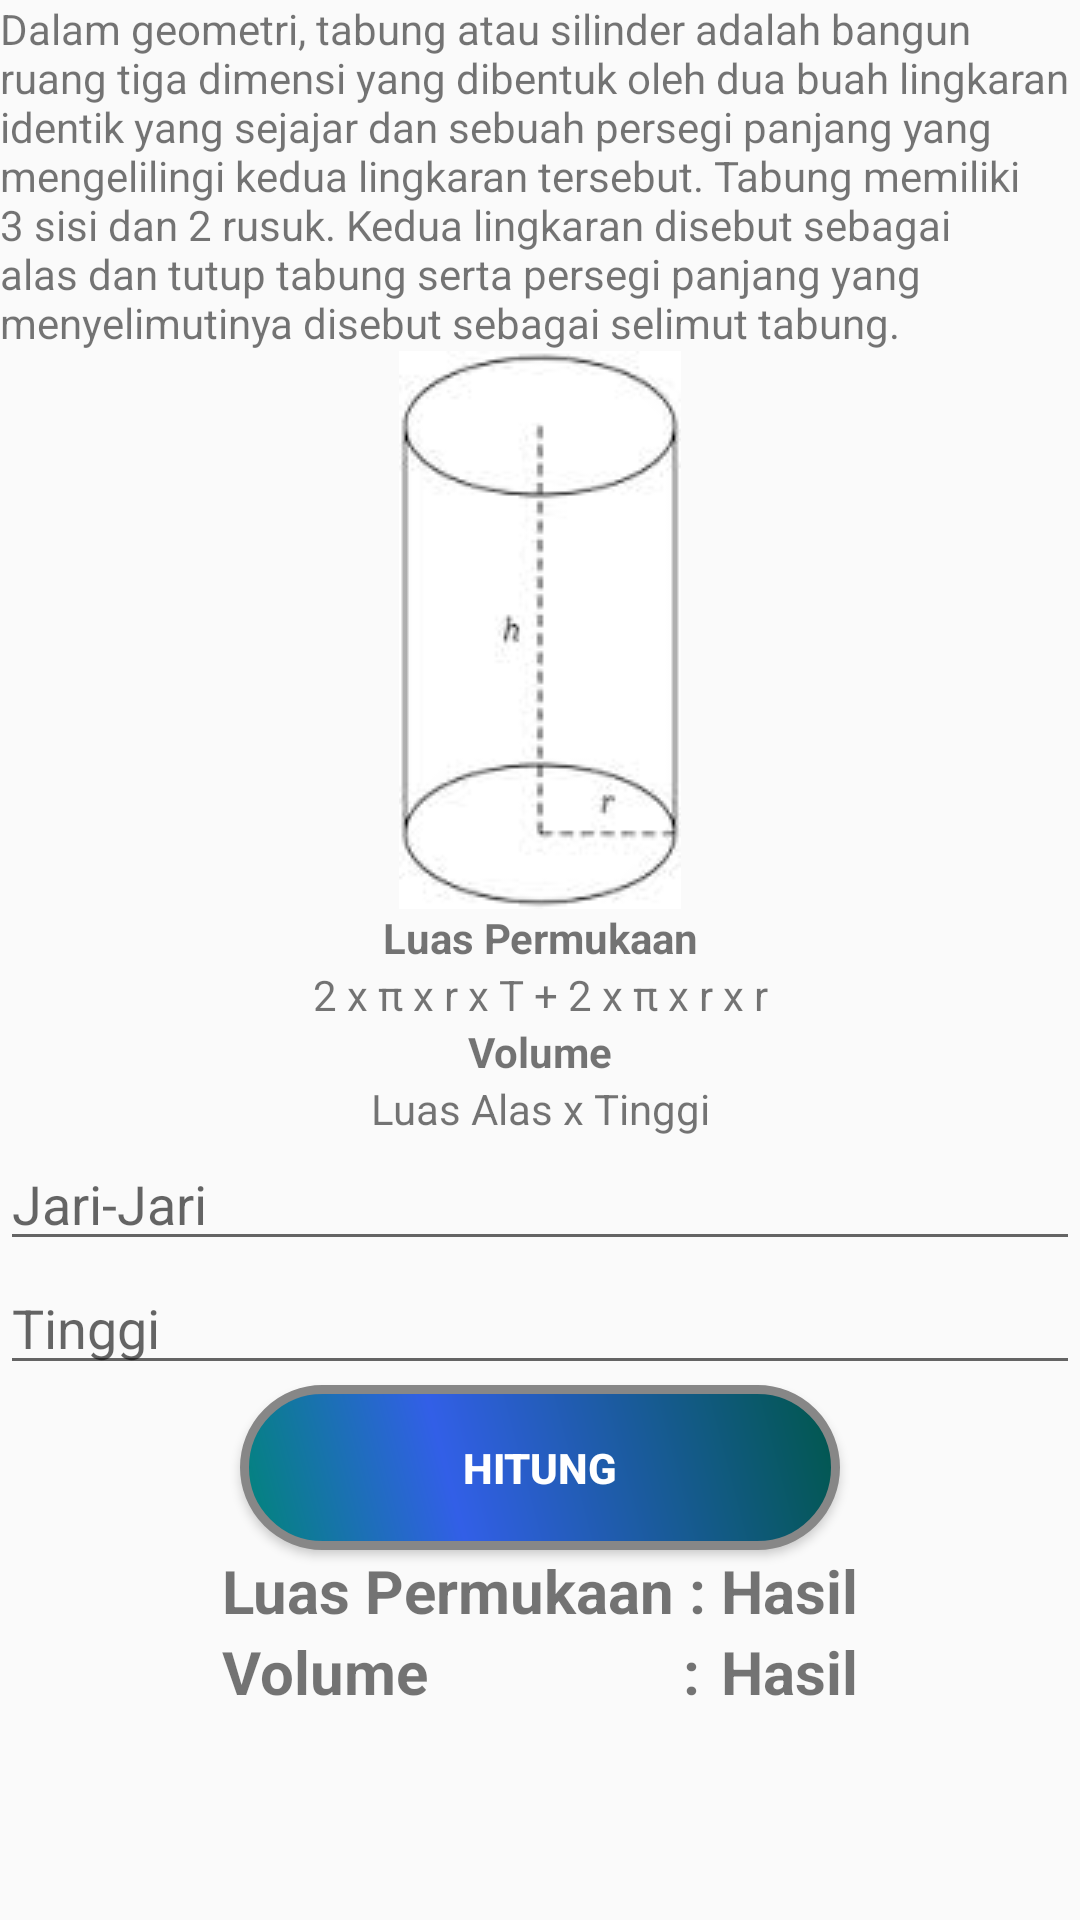

Layout XML and referenced resources for this Android screen:
<!-- AndroidManifest.xml: application theme AppTheme -->
<!-- res/layout/activity_tabung.xml -->
<?xml version="1.0" encoding="utf-8"?>
<ScrollView xmlns:android="http://schemas.android.com/apk/res/android"
    xmlns:tools="http://schemas.android.com/tools"
    android:layout_width="match_parent"
    android:layout_height="match_parent"
    tools:context=".TabungActivity">

    <LinearLayout
        android:layout_width="match_parent"
        android:layout_height="wrap_content"
        android:layout_marginLeft="@dimen/activity_horizontal_margin"
        android:layout_marginTop="@dimen/activity_vertical_margin"
        android:layout_marginRight="@dimen/activity_horizontal_margin"
        android:layout_marginBottom="@dimen/activity_vertical_margin"
        android:orientation="vertical">

        <TextView
            style="@style/ContentDescription"
            android:text="@string/tabung_desc" />

        <ImageView
            style="@style/ImageContent"
            android:contentDescription="@string/silinder_tabung"
            android:src="@drawable/tabung" />

        <TextView
            style="@style/FunctionName"
            android:text="@string/luas_permukaan" />

        <TextView
            style="@style/Function"
            android:text="@string/tabung_luas" />

        <TextView
            style="@style/FunctionName"
            android:text="@string/volume" />

        <TextView
            style="@style/Function"
            android:text="@string/tabung_volume" />

        <EditText
            android:id="@+id/edit_text_jari_jari"
            style="@style/Form"
            android:hint="Jari-Jari" />

        <EditText
            android:id="@+id/edit_text_tinggi"
            style="@style/Form"
            android:hint="Tinggi" />

        <Button
            android:id="@+id/button_calculate"
            style="@style/ButtonCalculate" />

        <TableLayout
            android:layout_width="match_parent"
            android:layout_height="wrap_content"
            android:layout_marginLeft="@dimen/activity_horizontal_margin"
            android:layout_marginRight="@dimen/activity_horizontal_margin"
            android:layout_marginBottom="@dimen/activity_vertical_margin">

            <TableRow android:gravity="center">

                <TextView
                    style="@style/Result"
                    android:text="Luas Permukaan : " />

                <TextView
                    android:id="@+id/text_view_luas_result"
                    style="@style/Result"
                    android:text="@string/hasil" />

            </TableRow>

            <TableRow android:gravity="center">

                <TextView
                    style="@style/Result"
                    android:text="Volume                 : " />

                <TextView
                    android:id="@+id/text_view_volume_result"
                    style="@style/Result"
                    android:text="@string/hasil" />
            </TableRow>

        </TableLayout>
    </LinearLayout>
</ScrollView>
<!-- resources referenced by this layout -->
<resources>
  <string name="hasil">Hasil</string>
  <string name="luas_permukaan">Luas Permukaan</string>
  <string name="silinder_tabung">Silinder (Tabung)</string>
  <string name="tabung_desc">Dalam geometri, tabung atau silinder adalah bangun ruang tiga dimensi yang dibentuk oleh dua buah lingkaran identik yang sejajar dan sebuah persegi panjang yang mengelilingi kedua lingkaran tersebut. Tabung memiliki 3 sisi dan 2 rusuk. Kedua lingkaran disebut sebagai alas dan tutup tabung serta persegi panjang yang menyelimutinya disebut sebagai selimut tabung.</string>
  <string name="tabung_luas">2 x \u03C0 x r x T + 2 x \u03C0 x r x r</string>
  <string name="tabung_volume">Luas Alas x Tinggi</string>
  <string name="volume">Volume</string>
  <style name="ButtonCalculate">
          <item name="android:background">@drawable/btn_calculate</item>
          <item name="android:layout_width">wrap_content</item>
          <item name="android:layout_height">wrap_content</item>
          <item name="android:text">Hitung</item>
          <item name="android:layout_gravity">center</item>
          <item name="android:textColor">@android:color/white</item>
          <item name="android:textStyle">bold</item>
          <item name="android:layout_marginBottom">@dimen/activity_vertical_margin</item>
      </style>
  <style name="ContentDescription">
          <item name="android:layout_width">match_parent</item>
          <item name="android:layout_height">wrap_content</item>
          <item name="android:layout_marginBottom">@dimen/activity_vertical_margin</item>
      </style>
  <style name="Form">
          <item name="android:layout_marginLeft">@dimen/activity_horizontal_margin</item>
          <item name="android:layout_marginRight">@dimen/activity_horizontal_margin</item>
          <item name="android:layout_width">match_parent</item>
          <item name="android:layout_height">wrap_content</item>
          <item name="android:inputType">numberDecimal</item>
          <item name="android:lines">1</item>
          <item name="android:layout_marginBottom">@dimen/activity_vertical_margin</item>
      </style>
  <style name="Function">
          <item name="android:layout_width">match_parent</item>
          <item name="android:layout_height">wrap_content</item>
          <item name="android:gravity">center</item>
          <item name="android:layout_marginBottom">@dimen/activity_vertical_margin</item>
      </style>
  <style name="FunctionName">
          <item name="android:layout_width">match_parent</item>
          <item name="android:layout_height">wrap_content</item>
          <item name="android:gravity">center</item>
          <item name="android:textStyle">bold</item>
      </style>
  <style name="ImageContent">
          <item name="android:layout_width">wrap_content</item>
          <item name="android:layout_height">wrap_content</item>
          <item name="android:layout_gravity">center</item>
          <item name="android:layout_marginBottom">@dimen/activity_vertical_margin</item>
      </style>
  <style name="Result">
          <item name="android:layout_width">match_parent</item>
          <item name="android:layout_height">wrap_content</item>
          <item name="android:textStyle">bold</item>
          <item name="android:textSize">20dp</item>
      </style>
  <style name="AppTheme" parent="Theme.AppCompat.Light.DarkActionBar">
          
          <item name="colorPrimary">@color/colorPrimary</item>
          <item name="colorPrimaryDark">@color/colorPrimaryDark</item>
          <item name="colorAccent">@color/colorAccent</item>
      </style>
  <color name="colorPrimary">#008577</color>
  <color name="colorPrimaryDark">#00574B</color>
  <color name="colorAccent">#325FE7</color>
</resources>
